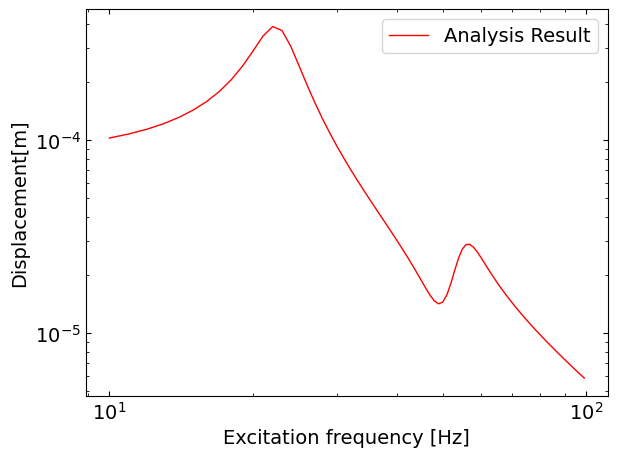

This figure's Python source:
import numpy as np
from matplotlib import pyplot as plt

# シミュレーションモデル
def model():
    # 質量・減衰・剛性の集中定数を設定する
    m1 = 0.5
    m2 = 0.5
    k1 = 30000
    k2 = 20000

    # 質量マトリクスと剛性マトリクスを作成
    M = np.array([[m1, 0],
                  [0, m2]])
    K = np.array([[k1 + k2, -k2],
                  [-k2, k2]])
    return M, K

# Rayleigh dampingのパラメータを決定して減衰マトリクスを生成する関数
def generate_rayleigh_damping(f1, f2, zeta1, zeta2, M, K):
    # 指定周波数を角振動数に変換
    w1 = 2 * np.pi * f1
    w2 = 2 * np.pi * f2

    # alphaとbetaを使って減衰行列を計算
    alpha = (2 * w1 * w2 * (zeta2 * w1 - zeta1 * w2)) / (w1 ** 2 - w2 ** 2)
    beta = (2 * (zeta1 * w1 - zeta2 * w2)) / (w1 ** 2 - w2 ** 2)
    C = np.array(alpha * M + beta * K)

    return C

# 周波数応答解析を計算する関数
def frequency_response_analysis(M, K, C, freq_l, freq_u, step, exc_node, res_node):
    steps = 2 * np.pi * np.arange(freq_l, freq_u, step)                 # 角振動数軸
    excitation = np.ones_like(steps)                                    # 加振力[N]の周波数波形
    n_dofs = len(M)                                                     # 自由度の総数
    F = np.zeros((len(steps), n_dofs))                                  # 周波数毎の外力ベクトルを初期化

    # 角振動数分解能毎に計算するループ
    X = []
    for i in range(len(steps)):
        F[i][exc_node] = excitation[i]                                  # 外力ベクトルの更新
        matrix = (-steps[i] ** 2) * M + (1j * steps[i] * C) + K         # 逆行列にする前の行列を計算しておく
        inv_matrix = np.linalg.inv(matrix)                              # 逆行列計算
        xn = np.dot(inv_matrix, F[i])[res_node]                         # 方程式を解き、複素変位ベクトルを求める
        xn = np.sqrt(xn.real ** 2 + xn.imag ** 2)                       # 振幅成分を計算する
        X.append(xn)
    return steps, X

# 固有値解析を計算する関数
def eigen(M, K):
    # 質量マトリクスの逆行列を計算
    M_inv = np.linalg.inv(M)

    # 固有値と固有ベクトルを計算
    omega, v = np.linalg.eig(np.dot(M_inv, K))

    # 固有値の順番を昇順にソート
    omega_sort = np.sqrt(np.sort(omega)) #(1 / (2 * np.pi)) *

    # 固有値のソート時のインデックスを取得
    sort_index = np.argsort(omega)

    # 固有値に対応する固有ベクトルをソート
    v_sort = []
    for i in range(len(sort_index)):
        v_sort.append(v.T[sort_index[i]])
    v_sort = np.array(v_sort)
    return omega_sort, v_sort, sort_index

# モデルの質量マトリクスと剛性マトリクスを求める関数を実行
M, K = model()

# 減衰マトリクスを計算する関数を実行
C = generate_rayleigh_damping(f1=10, f2=100, zeta1=0.2, zeta2=0.1, M=M, K=K)

# 周波数応答解析を実行
freq_axis, X = frequency_response_analysis(M=M, K=K, C=C, freq_l=10, freq_u=100, step=1, exc_node=1, res_node=1)
freq_axis = freq_axis * (1 / (2 * np.pi))

# 固有値解析を実行(確認用)
omega, v, index= eigen(M, K)
print('Natural frequency[Hz]=', omega * (1 / (2 * np.pi)))

# ここからグラフ描画
# フォントの種類とサイズを設定する。
plt.rcParams['font.size'] = 14
plt.rcParams['font.family'] = 'Times New Roman'

# 目盛を内側にする。
plt.rcParams['xtick.direction'] = 'in'
plt.rcParams['ytick.direction'] = 'in'

# グラフの上下左右に目盛線を付ける。
fig = plt.figure()
ax1 = fig.add_subplot(111)
ax1.yaxis.set_ticks_position('both')
ax1.xaxis.set_ticks_position('both')

# スケール設定
ax1.set_xscale('log')
ax1.set_yscale('log')

# 軸のラベルを設定する。
ax1.set_xlabel('Excitation frequency [Hz]')
ax1.set_ylabel('Displacement[m]')
ax1.plot(freq_axis, X, lw=1, color='red', label='Analysis Result')

# レイアウトと凡例の設定
fig.tight_layout()
plt.legend()

# グラフを表示する。
plt.show()
plt.close()
